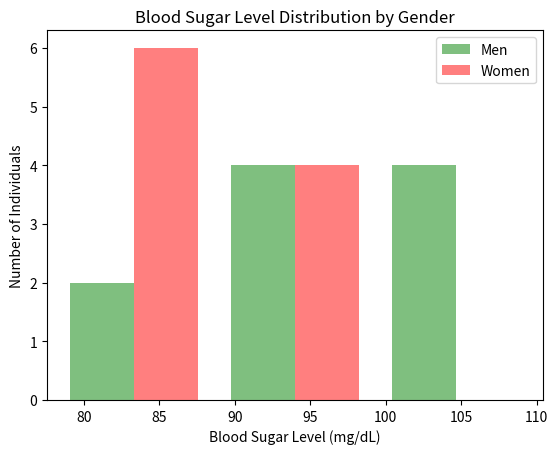

This chart was generated by the following Python code:
import matplotlib.pyplot as plt

blood_sugar_men = [90, 85, 88, 92, 95, 100, 110, 105, 98, 102]
blood_sugar_women = [80, 82, 78, 85, 88, 90, 95, 92, 87, 89]
plt.xlabel('Blood Sugar Level (mg/dL)')
plt.ylabel('Number of Individuals')
plt.title('Blood Sugar Level Distribution by Gender')
plt.hist([blood_sugar_men,blood_sugar_women], bins=3, alpha=0.5, label=['Men','Women'], color=['Green','Red'])
plt.legend()   
plt.show()
blood_sugar_men_avg = sum(blood_sugar_men) / len(blood_sugar_men)
blood_sugar_women_avg = sum(blood_sugar_women) / len(blood_sugar_women)
print(f'Average Blood Sugar Level for men: {blood_sugar_men_avg:.2f} mg/dL')
print(f'Average Blood Sugar Level for women: {blood_sugar_women_avg:.2f} mg/dL')   
# Blood sugar levels are measured in mg/dL (milligrams per deciliter)   
# This script visualizes the distribution of blood sugar levels